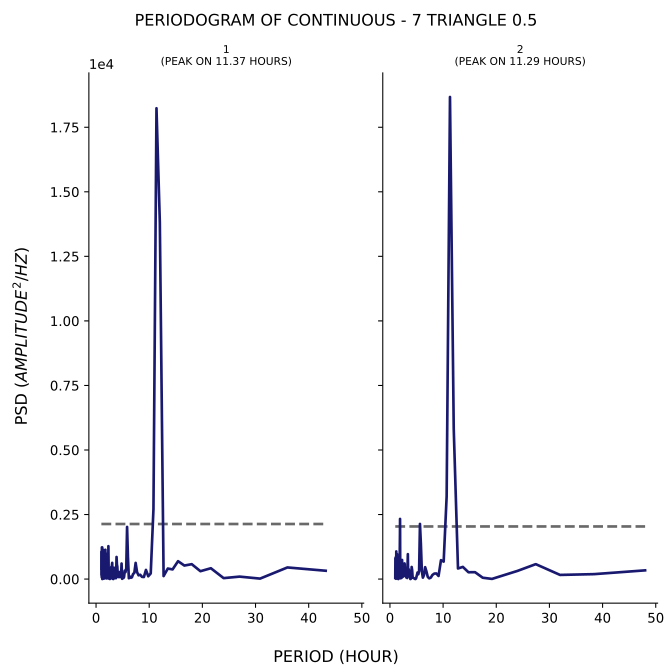

Data behind this chart, as committed beside it:
test, period, psd
1, 43.2, 322
1, 36.0, 449.6
1, 30.86, 17.35
1, 27.0, 94.68
1, 24.0, 36.27
1, 21.6, 419.3
1, 19.64, 304.2
1, 18.0, 576.7
1, 16.62, 523.2
1, 15.43, 692.4
1, 14.4, 373.6
1, 13.5, 407.2
1, 12.71, 115.8
1, 12.0, 13811
1, 11.37, 18237
1, 10.8, 2712
1, 10.29, 217
1, 9.818, 107.7
1, 9.391, 354
1, 9.0, 79.06
1, 8.64, 85.46
1, 8.308, 166.3
1, 8.0, 145
1, 7.714, 267.4
1, 7.448, 625.8
1, 7.2, 236.5
1, 6.968, 196.9
1, 6.75, 67.8
1, 6.545, 49.17
1, 6.353, 99.19
1, 6.171, 31.07
1, 6.0, 861.2
1, 5.838, 2019
1, 5.684, 418.9
1, 5.538, 266.9
1, 5.4, 324.9
1, 5.268, 75.18
1, 5.143, 37
1, 5.023, 70.56
1, 4.909, 9.945
1, 4.8, 600.9
1, 4.696, 72.65
1, 4.596, 184.6
1, 4.5, 276.3
1, 4.408, 77.41
1, 4.32, 239.7
1, 4.235, 272.3
1, 4.154, 75.73
1, 4.075, 186.8
1, 4.0, 484.8
1, 3.927, 564.8
1, 3.857, 855.4
1, 3.789, 260.2
1, 3.724, 31.45
1, 3.661, 158
1, 3.6, 203.6
1, 3.541, 45.89
1, 3.484, 282.7
1, 3.429, 73.45
1, 3.375, 439.1
... 341 more rows
